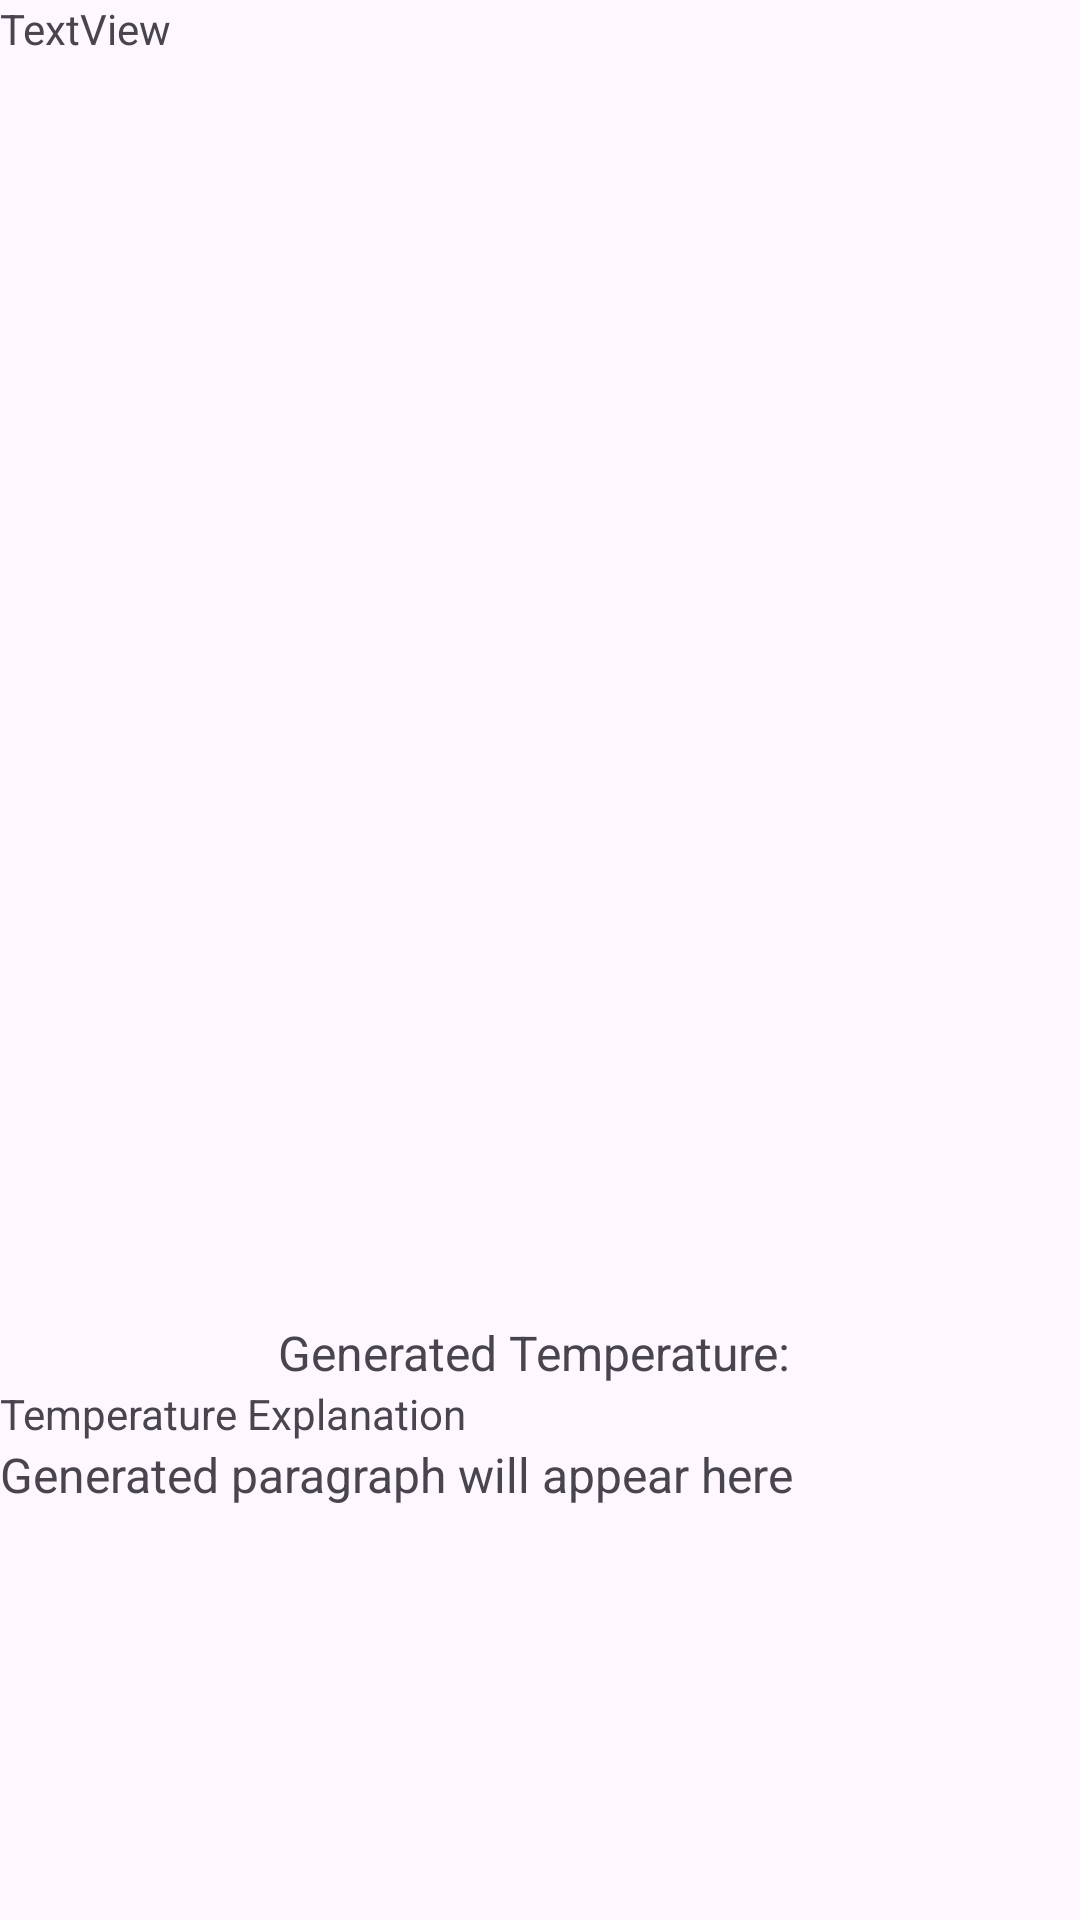

Reconstruct the res/layout file that produces this screen, plus the resources it refers to.
<!-- AndroidManifest.xml: application theme Theme.Y12CSfinalPSET1 -->
<!-- res/layout/activity_main.xml -->
<?xml version="1.0" encoding="utf-8"?>
<androidx.constraintlayout.widget.ConstraintLayout xmlns:android="http://schemas.android.com/apk/res/android"
    xmlns:app="http://schemas.android.com/apk/res-auto"
    xmlns:tools="http://schemas.android.com/tools"
    android:id="@+id/main"
    android:layout_width="match_parent"
    android:layout_height="match_parent"
    tools:context=".MainActivity">


    <TextView
        android:id="@+id/outputView"
        android:layout_width="match_parent"
        android:layout_height="200dp"
        android:text="TextView"
        tools:layout_editor_absoluteX="0dp"
        tools:layout_editor_absoluteY="27dp" />


    <ScrollView
        android:id="@+id/scrollView"
        android:layout_width="match_parent"
        android:layout_height="200dp"
        app:layout_constraintBottom_toBottomOf="parent"
        app:layout_constraintEnd_toEndOf="parent"
        app:layout_constraintHorizontal_bias="1.0"
        app:layout_constraintStart_toStartOf="parent"
        app:layout_constraintTop_toBottomOf="@id/outputView"
        app:layout_constraintVertical_bias="0.0">


        <TextView
            android:id="@+id/uniqueWordsView"
            android:layout_width="match_parent"
            android:layout_height="100dp"
            android:textColor="@android:color/black"
            android:textSize="14sp" />
    </ScrollView>

    <TextView
        android:id="@+id/temperatureDisplay"
        android:layout_width="wrap_content"
        android:layout_height="wrap_content"
        android:layout_marginTop="40dp"
        android:text="Generated Temperature: "
        android:textSize="16sp"
        app:layout_constraintEnd_toEndOf="parent"
        app:layout_constraintStart_toStartOf="parent"
        app:layout_constraintTop_toBottomOf="@+id/scrollView" />

    <TextView
        android:id="@+id/temperatureExplanation"
        android:layout_width="wrap_content"
        android:layout_height="wrap_content"
        android:text="Temperature Explanation"
        android:textSize="14sp"
        app:layout_constraintTop_toBottomOf="@+id/temperatureDisplay"
        tools:layout_editor_absoluteX="127dp" />

    <ScrollView
        android:id="@+id/scrollView2"
        android:layout_width="match_parent"
        android:layout_height="200dp"
        app:layout_constraintTop_toBottomOf="@+id/temperatureExplanation"
        tools:layout_editor_absoluteX="0dp">


        <TextView
            android:id="@+id/paragraphView"
            android:layout_width="match_parent"
            android:layout_height="wrap_content"
            android:layout_marginBottom="16dp"
            android:text="Generated paragraph will appear here"
            android:textSize="16sp"
            app:layout_constraintBottom_toBottomOf="parent"
            app:layout_constraintTop_toBottomOf="@+id/temperatureExplanation"
            app:layout_constraintVertical_bias="0.0"
            tools:layout_editor_absoluteX="16dp" />
    </ScrollView>




</androidx.constraintlayout.widget.ConstraintLayout>
<!-- resources referenced by this layout -->
<resources>
  <style name="Theme.Y12CSfinalPSET1" parent="Base.Theme.Y12CSfinalPSET1" />
  <style name="Base.Theme.Y12CSfinalPSET1" parent="Theme.Material3.DayNight.NoActionBar">
          
          
      </style>
</resources>
